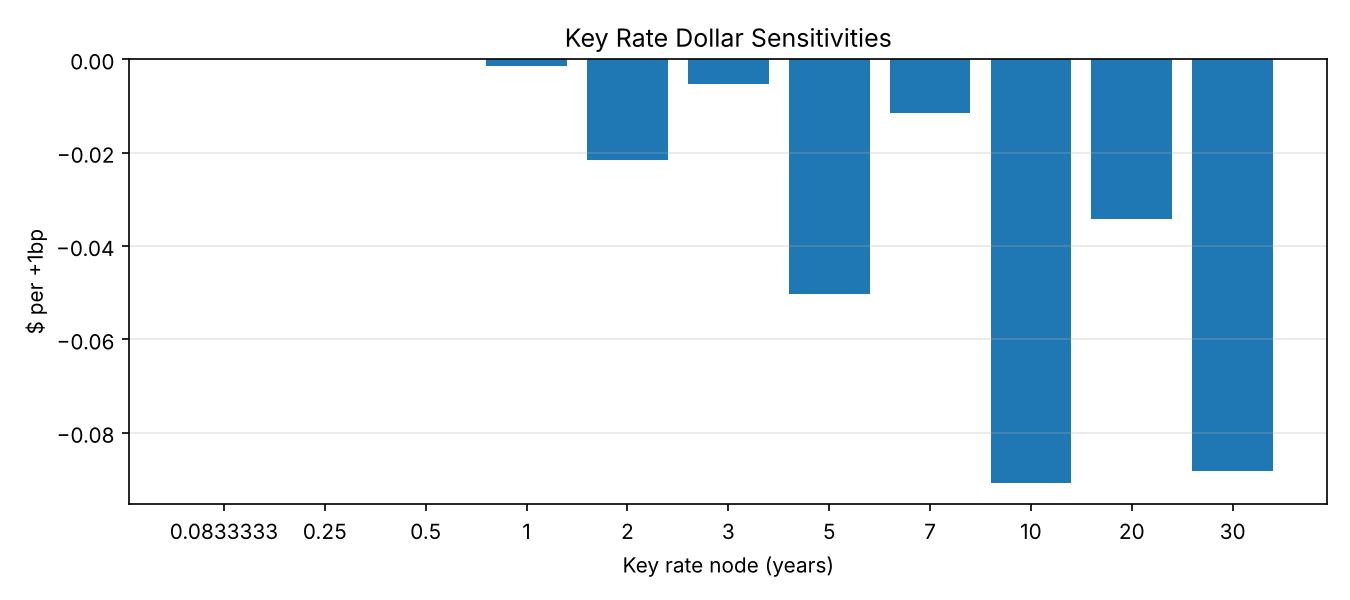

The table this chart was drawn from, first rows:
Node (Years), Dollar Sensitivity, Abs % Contribution, KRD
0.08333, 0.0, 0.0, -0.0
0.25, 0.0, 0.0, -0.0
0.5, 0.0, 0.0, -0.0
1.0, -0.001515, 0.004995, 0.03868
2.0, -0.02153, 0.07094, 0.5494
3.0, -0.005376, 0.01772, 0.1372
5.0, -0.05038, 0.166, 1.286
7.0, -0.0115, 0.0379, 0.2935
10.0, -0.09079, 0.2992, 2.317
20.0, -0.03415, 0.1125, 0.8716
30.0, -0.08819, 0.2907, 2.251
